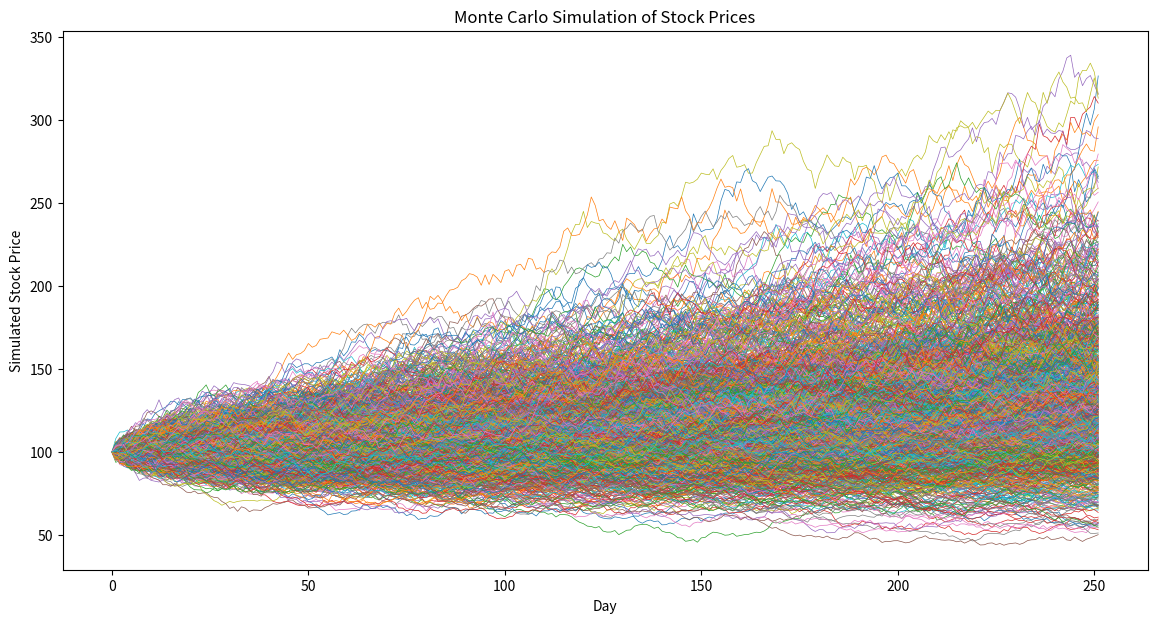

Recreate this plot in Python.
import numpy as np
import matplotlib.pyplot as plt

# Parameters for Monte Carlo simulation
num_simulations = 1000
num_days = 252  # 1 year of trading days
drift = 0.001
volatility = 0.02

# Simulate stock price paths
np.random.seed(42)
simulated_paths = np.zeros((num_days, num_simulations))
simulated_paths[0] = 100  # Starting price

for t in range(1, num_days):
    random_shocks = np.random.normal(loc=drift, scale=volatility, size=num_simulations)
    simulated_paths[t] = simulated_paths[t-1] * np.exp(random_shocks)

# Plot the Monte Carlo simulation results
plt.figure(figsize=(14, 7))
plt.plot(simulated_paths, lw=0.5)
plt.xlabel('Day')
plt.ylabel('Simulated Stock Price')
plt.title('Monte Carlo Simulation of Stock Prices')
plt.show()
